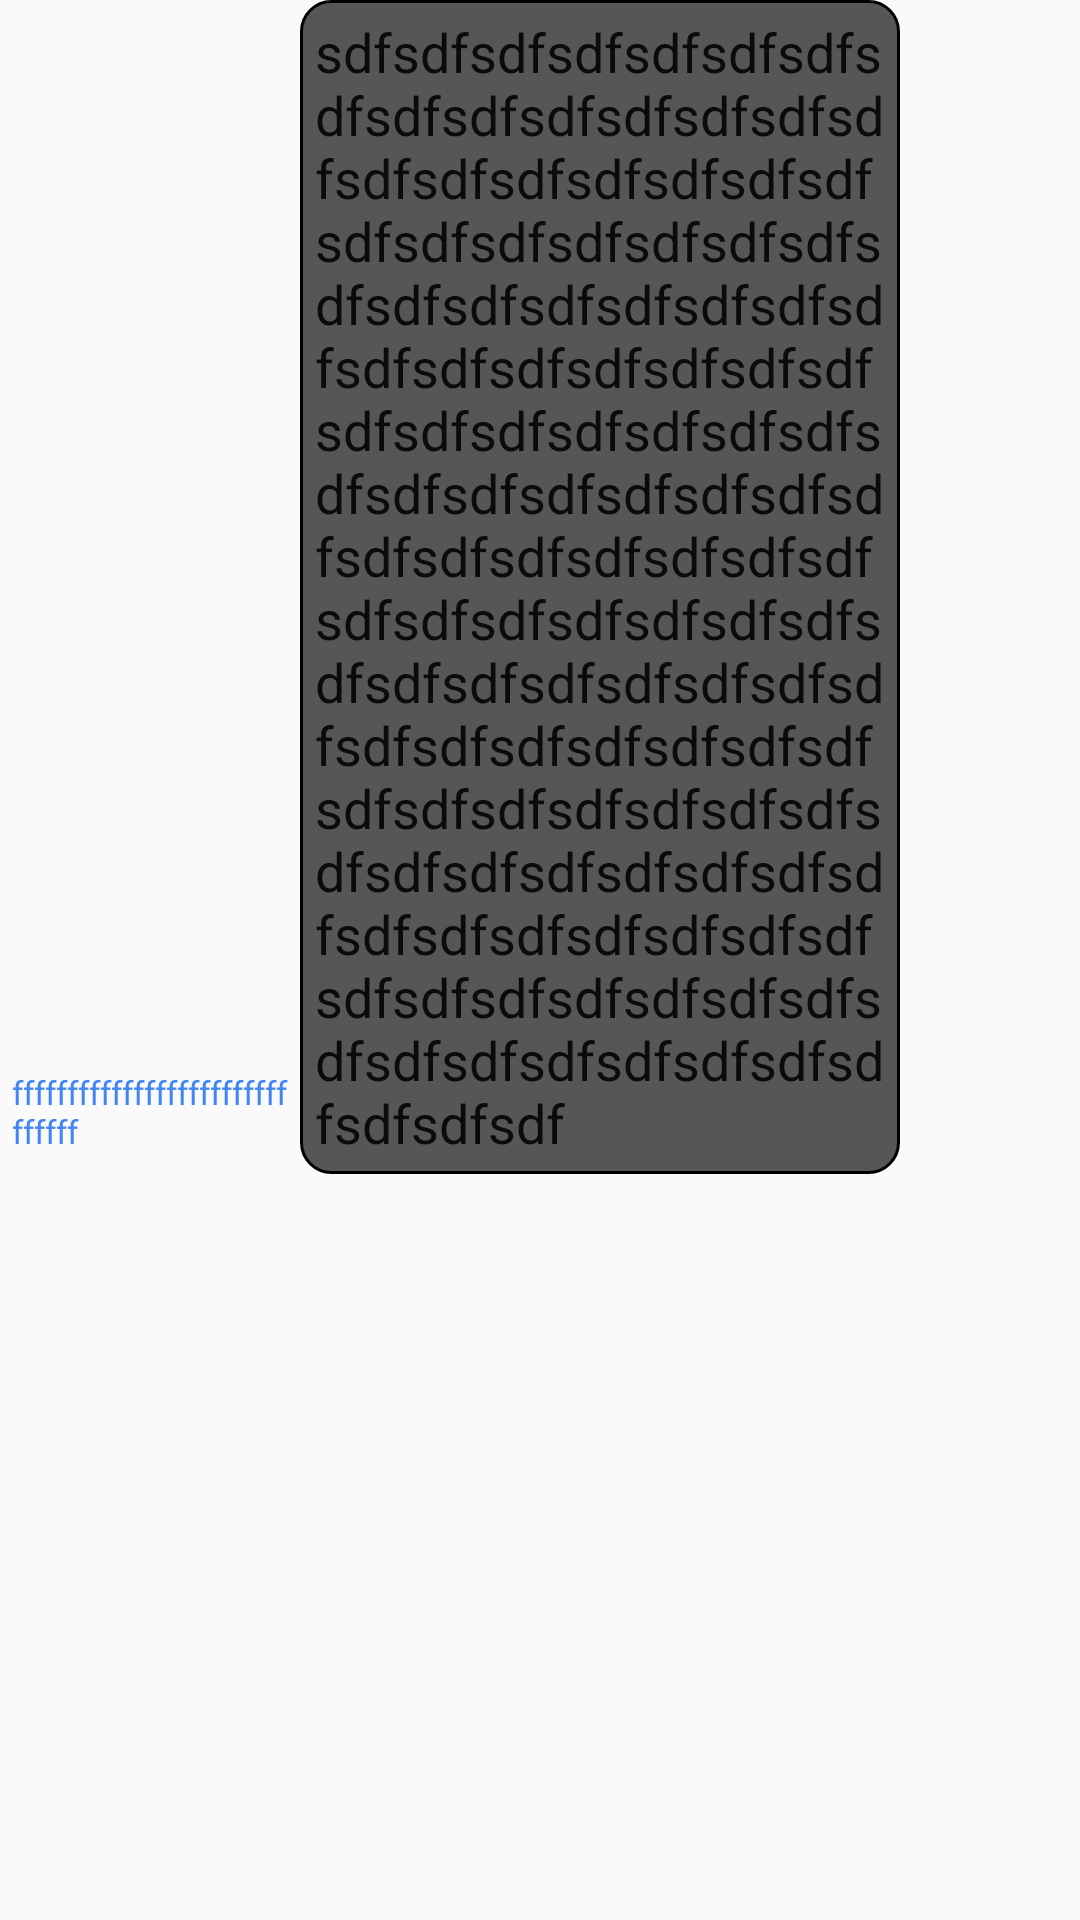

Produce the Android XML layout that renders to this screen, including the resource entries it uses.
<!-- AndroidManifest.xml: application theme MyMaterialTheme -->
<!-- res/layout/message_cell.xml -->
<RelativeLayout
	xmlns:android="http://schemas.android.com/apk/res/android"
	android:layout_width="match_parent"
	android:layout_height="wrap_content"
	android:layout_alignParentStart="true"
	android:layout_alignParentEnd="true">

	<LinearLayout
		android:id="@+id/rowLayout"
		android:layout_width="300dp"
		android:layout_height="wrap_content"
		android:layout_alignParentStart="true"
		android:layout_alignParentTop="true"
		android:orientation="horizontal">

		<EditText
			android:id="@+id/name"
			android:layout_width="wrap_content"
			android:layout_height="wrap_content"
			android:layout_gravity="bottom"
			android:layout_weight="0"
			android:backgroundTint="@android:color/transparent"
			android:clickable="false"
			android:editable="false"
			android:focusable="false"
			android:inputType="none"
			android:text="fffffffffffffffffffffffffffffff"
			android:textColor="#4286f4"
			android:maxWidth="100dp"
			android:textSize="11dp"/>

		<EditText
			android:id="@+id/message"
			android:layout_width="wrap_content"
			android:layout_height="wrap_content"
			android:layout_weight="0"
			android:background="@drawable/messagetextstyle"
			android:clickable="false"
			android:editable="false"
			android:focusable="false"
			android:inputType="none"
			android:padding="5dp"
			android:text="sdfsdfsdfsdfsdfsdfsdfsdfsdfsdfsdfsdfsdfsdfsdfsdfsdfsdfsdfsdfsdfsdfsdfsdfsdfsdfsdfsdfsdfsdfsdfsdfsdfsdfsdfsdfsdfsdfsdfsdfsdfsdfsdfsdfsdfsdfsdfsdfsdfsdfsdfsdfsdfsdfsdfsdfsdfsdfsdfsdfsdfsdfsdfsdfsdfsdfsdfsdfsdfsdfsdfsdfsdfsdfsdfsdfsdfsdfsdfsdfsdfsdfsdfsdfsdfsdfsdfsdfsdfsdfsdfsdfsdfsdfsdfsdfsdfsdfsdfsdfsdfsdfsdfsdfsdfsdfsdfsdfsdfsdfsdfsdfsdfsdfsdfsdfsdfsdfsdfsdfsdfsdfsdfsdfsdfsdfsdfsdf"/>
	</LinearLayout>
</RelativeLayout>
<!-- resources referenced by this layout -->
<resources>
  <!-- drawable messagetextstyle (drawable) -->
  <?xml version="1.0" encoding="utf-8"?>
  
  <selector xmlns:android="http://schemas.android.com/apk/res/android">
  	<item>
  		<shape android:shape="rectangle">
  			<solid android:color="#565656"/>
  			<stroke
  				android:color="#000000"
  				android:width="1dp"
  				/>
  			<corners android:radius="10dp"/>
  		</shape>
  	</item>
  </selector>
  <style name="MyMaterialTheme" parent="Theme.AppCompat.Light.DarkActionBar">
  
  		<item name="android:colorBackground">@color/backgroundColor</item>
  		<item name="android:textColorPrimary">@color/textColorPrimary</item>
  		<item name="android:textColorSecondary">@android:color/darker_gray</item><item name="colorPrimary">@color/colorPrimary</item>
  		<item name="colorPrimaryDark">@color/colorPrimaryDark</item>
  		<item name="colorAccent">@color/colorAccent</item>
  		<item name="android:textColorHint">@color/textColorHint</item>
  	</style>
  <color name="backgroundColor">#303030</color>
  <color name="textColorPrimary">#ffffff</color>
  <color name="colorPrimary">#3a3a3a</color>
  <color name="colorPrimaryDark">#232323</color>
  <color name="colorAccent">#4286f4</color>
  <color name="textColorHint">#ffffff</color>
</resources>
